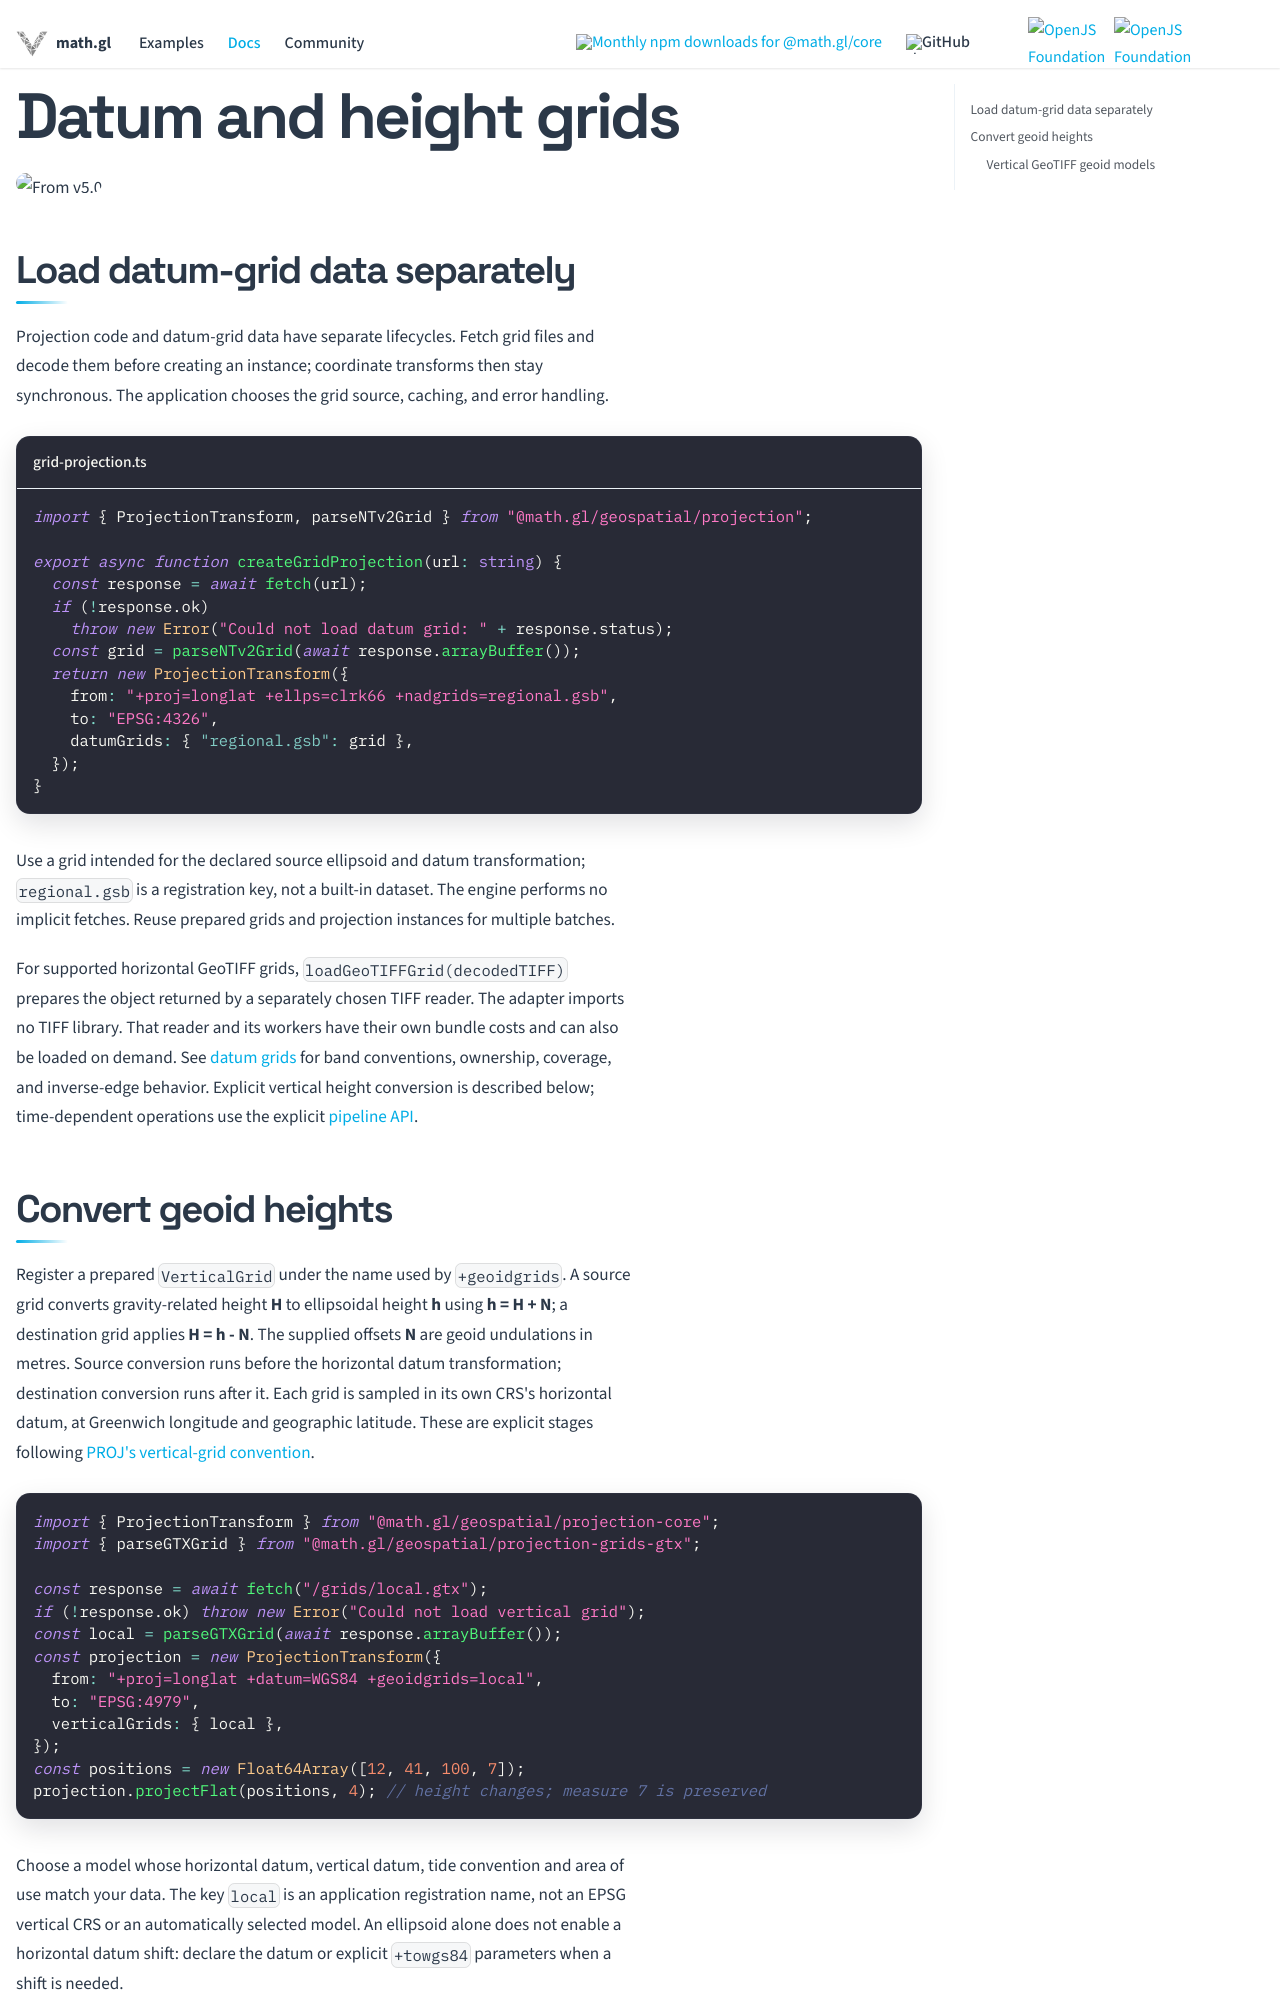

repository: visgl/math.gl · page: docs/modules/geospatial/projection/api-reference/datum-grids.html · generator: docusaurus

# Datum and height grids

<p class="badges">
  <img src="https://img.shields.io/badge/From-v5.0-blue.svg?style=flat-square" alt="From v5.0" />
</p>

## Load datum-grid data separately

Projection code and datum-grid data have separate lifecycles. Fetch grid files and
decode them before creating an instance; coordinate transforms then stay synchronous.
The application chooses the grid source, caching, and error handling.

```typescript title="grid-projection.ts"
import { ProjectionTransform, parseNTv2Grid } from "@math.gl/geospatial/projection";

export async function createGridProjection(url: string) {
  const response = await fetch(url);
  if (!response.ok)
    throw new Error("Could not load datum grid: " + response.status);
  const grid = parseNTv2Grid(await response.arrayBuffer());
  return new ProjectionTransform({
    from: "+proj=longlat +ellps=clrk66 +nadgrids=regional.gsb",
    to: "EPSG:4326",
    datumGrids: { "regional.gsb": grid },
  });
}
```

Use a grid intended for the declared source ellipsoid and datum transformation;
`regional.gsb` is a registration key, not a built-in dataset. The engine performs no
implicit fetches. Reuse prepared grids and projection instances for multiple batches.

For supported horizontal GeoTIFF grids, `loadGeoTIFFGrid(decodedTIFF)` prepares the
object returned by a separately chosen TIFF reader. The adapter imports no TIFF
library. That reader and its workers have their own bundle costs and can also be
loaded on demand. See [datum grids](./projection-transform.md#horizontal-datum-grids)
for band conventions, ownership, coverage, and inverse-edge behavior. Explicit vertical
height conversion is described below; time-dependent operations use the explicit [pipeline API](./projection-pipeline.md).
